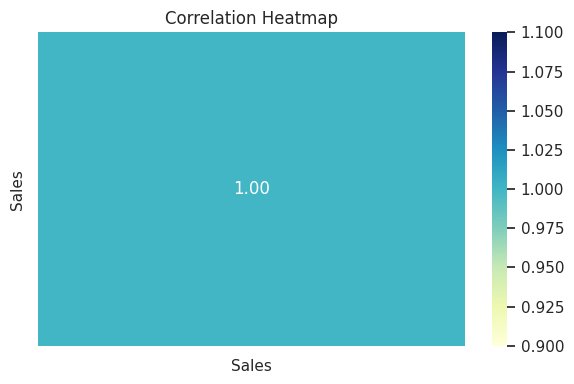
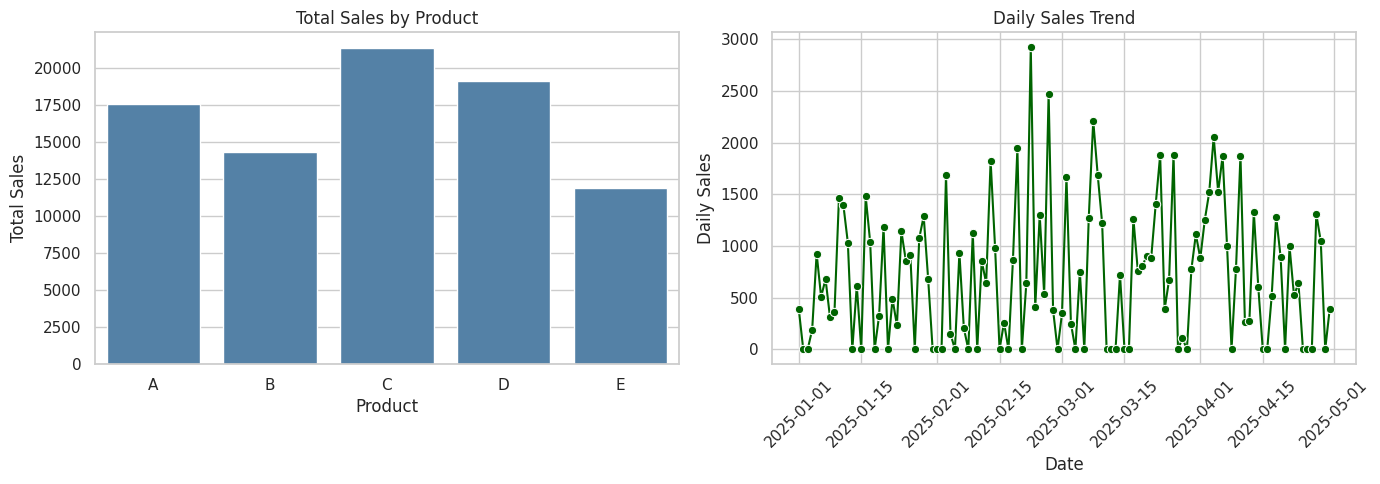
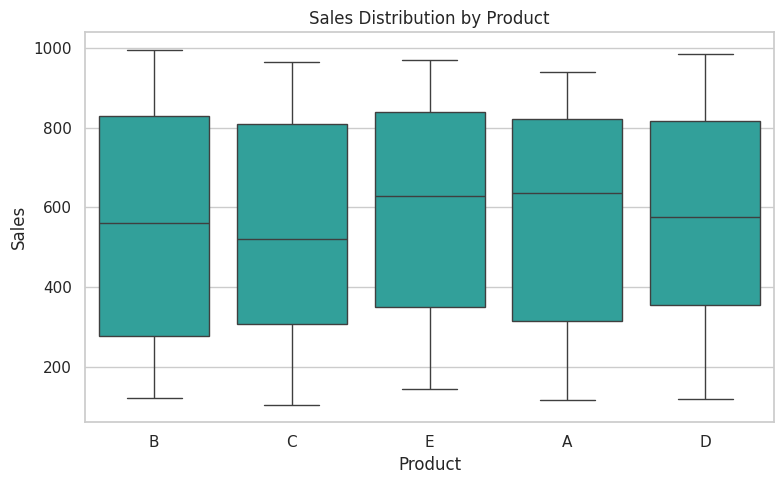
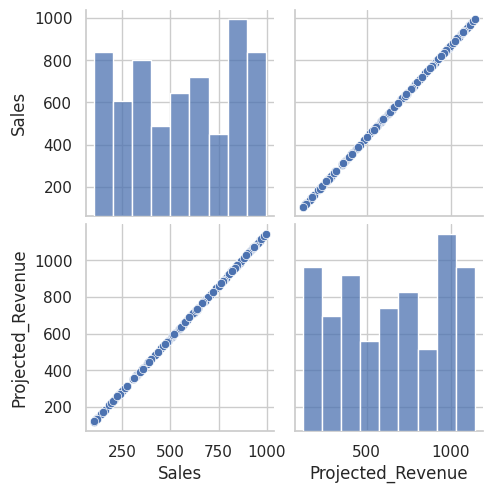
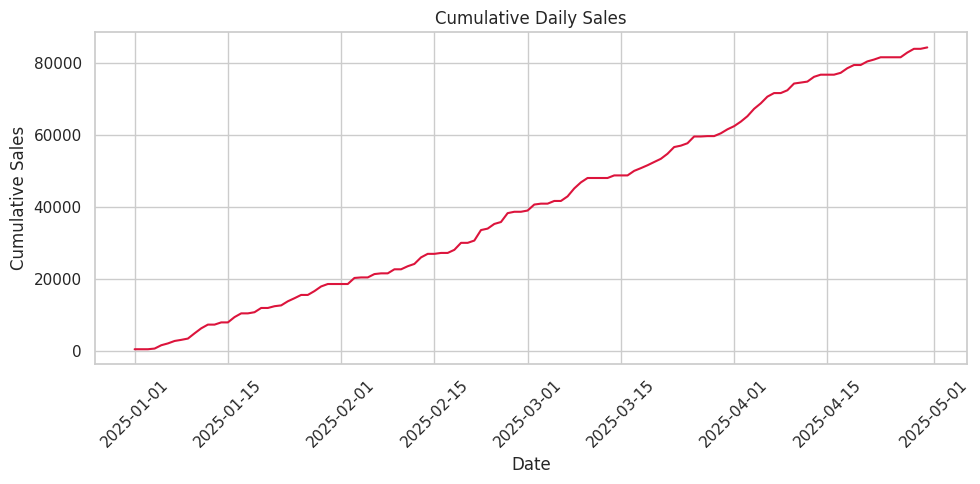

Write the Python code that produced these figures, in order.
import os

# Store Matplotlib cache in a writable local folder for consistent script runs.
os.makedirs(".matplotlib", exist_ok=True)
os.environ["MPLCONFIGDIR"] = os.path.abspath(".matplotlib")

import numpy as np
import pandas as pd
import seaborn as sns

import matplotlib.pyplot as plt

# Use a non-interactive backend so the script runs cleanly in headless setups.
plt.switch_backend("Agg")


def generate_dataset(num_rows=150, seed=42):
    """Generate a synthetic sales dataset for analysis."""
    rng = np.random.default_rng(seed)

    start_date = np.datetime64("2025-01-01")
    end_date = np.datetime64("2025-04-30")
    date_range_days = (end_date - start_date).astype(int)

    data = {
        "Date": start_date + rng.integers(0, date_range_days + 1, size=num_rows).astype(
            "timedelta64[D]"
        ),
        "Product": rng.choice(list("ABCDE"), size=num_rows),
        "Region": rng.choice(["North", "South", "East", "West"], size=num_rows),
        "Sales": rng.integers(100, 1000, size=num_rows),
    }

    df = pd.DataFrame(data)
    return df


def run_eda(df):
    """Perform exploratory data analysis tasks."""
    print("\n" + "=" * 60)
    print("SECTION 1: EXPLORATORY DATA ANALYSIS (EDA)")
    print("=" * 60)

    # Convert Date to datetime and set it as the index for time-series analysis.
    df["Date"] = pd.to_datetime(df["Date"])
    df = df.sort_values("Date").set_index("Date")

    # Weekly resampling to calculate total weekly sales.
    weekly_sales = df["Sales"].resample("W").sum()
    print("\nWeekly Total Sales:")
    print(weekly_sales)

    # Pivot table summarizing sales by product.
    pivot_table = df.pivot_table(
        index="Product",
        values="Sales",
        aggfunc=["sum", "mean"],
    )
    print("\nPivot Table: Sales by Product (Sum and Mean)")
    print(pivot_table)

    # Correlation heatmap using numeric columns only.
    numeric_df = df.select_dtypes(include=[np.number])
    correlation_matrix = numeric_df.corr()

    plt.figure(figsize=(6, 4))
    sns.heatmap(correlation_matrix, annot=True, cmap="YlGnBu", fmt=".2f")
    plt.title("Correlation Heatmap")
    plt.tight_layout()
    plt.savefig("heatmap_day5.png", dpi=300)
    plt.close()

    return df


def run_dashboard(df):
    """Create dashboard subplots for product and daily sales trends."""
    print("\n" + "=" * 60)
    print("SECTION 2: DASHBOARD")
    print("=" * 60)

    total_sales_by_product = (
        df.groupby("Product", as_index=False)["Sales"].sum().sort_values("Product")
    )
    daily_sales = df["Sales"].resample("D").sum().reset_index()

    fig, axes = plt.subplots(1, 2, figsize=(14, 5))

    sns.barplot(data=total_sales_by_product, x="Product", y="Sales", ax=axes[0], color="steelblue")
    axes[0].set_title("Total Sales by Product")
    axes[0].set_xlabel("Product")
    axes[0].set_ylabel("Total Sales")

    sns.lineplot(data=daily_sales, x="Date", y="Sales", ax=axes[1], marker="o", color="darkgreen")
    axes[1].set_title("Daily Sales Trend")
    axes[1].set_xlabel("Date")
    axes[1].set_ylabel("Daily Sales")
    axes[1].tick_params(axis="x", rotation=45)

    plt.tight_layout()
    plt.savefig("dashboard_day5.png", dpi=300)
    plt.close()


def run_scenario_analysis(df):
    """Perform grouped scenario analysis and Pareto analysis."""
    print("\n" + "=" * 60)
    print("SECTION 3: SCENARIO ANALYSIS")
    print("=" * 60)

    # Multi-level groupby by Product and Date with renamed aggregation columns.
    grouped_sales = (
        df.groupby(["Product", pd.Grouper(freq="D")])["Sales"]
        .agg(["sum", "count"])
        .rename(columns={"sum": "Total_Sales", "count": "Sales_Count"})
    )
    print("\nGrouped Sales by Product and Date:")
    print(grouped_sales.head())

    # Scenario revenue projection assuming a 15% uplift.
    df["Projected_Revenue"] = df["Sales"] * 1.15

    # Pareto analysis for top products by total sales.
    product_totals = df.groupby("Product")["Sales"].sum().sort_values(ascending=False)
    top_5_products = product_totals.head(5)
    pareto_df = top_5_products.reset_index()
    pareto_df.columns = ["Product", "Total_Sales"]
    pareto_df["Percentage_Contribution"] = (
        pareto_df["Total_Sales"] / product_totals.sum() * 100
    ).round(2)

    print("\nPareto Analysis: Top 5 Products by Total Sales")
    print(pareto_df)

    return df


def run_extra_analysis(df):
    """Create extra analysis visualizations."""
    print("\n" + "=" * 60)
    print("SECTION 4: EXTRA ANALYSIS")
    print("=" * 60)

    # Boxplot for sales distribution by product.
    plt.figure(figsize=(8, 5))
    sns.boxplot(data=df.reset_index(), x="Product", y="Sales", color="lightseagreen")
    plt.title("Sales Distribution by Product")
    plt.xlabel("Product")
    plt.ylabel("Sales")
    plt.tight_layout()
    plt.savefig("boxplot_day5.png", dpi=300)
    plt.close()

    # Pairplot using numeric columns only.
    pairplot_df = df.select_dtypes(include=[np.number]).copy()
    pairplot_grid = sns.pairplot(pairplot_df)
    pairplot_grid.fig.savefig("pairplot_day5.png", dpi=300)
    plt.close(pairplot_grid.fig)

    # Cumulative sales plot based on daily aggregated sales.
    daily_sales = df["Sales"].resample("D").sum()
    cumulative_sales = daily_sales.cumsum()

    plt.figure(figsize=(10, 5))
    sns.lineplot(x=cumulative_sales.index, y=cumulative_sales.values, color="crimson")
    plt.title("Cumulative Daily Sales")
    plt.xlabel("Date")
    plt.ylabel("Cumulative Sales")
    plt.xticks(rotation=45)
    plt.tight_layout()
    plt.savefig("cumsum_day5.png", dpi=300)
    plt.close()


def main():
    """Run the full Day 5 data analyst workflow."""
    sns.set_theme(style="whitegrid")

    # Generate the synthetic dataset and show a preview in the terminal.
    df = generate_dataset(num_rows=150, seed=42)
    print("Synthetic Dataset Preview:")
    print(df.head())
    print(f"\nTotal Rows Generated: {len(df)}")

    df = run_eda(df)
    run_dashboard(df)
    df = run_scenario_analysis(df)
    run_extra_analysis(df)

    print("\nFiles saved successfully:")
    print("- heatmap_day5.png")
    print("- dashboard_day5.png")
    print("- boxplot_day5.png")
    print("- pairplot_day5.png")
    print("- cumsum_day5.png")


if __name__ == "__main__":
    main()
